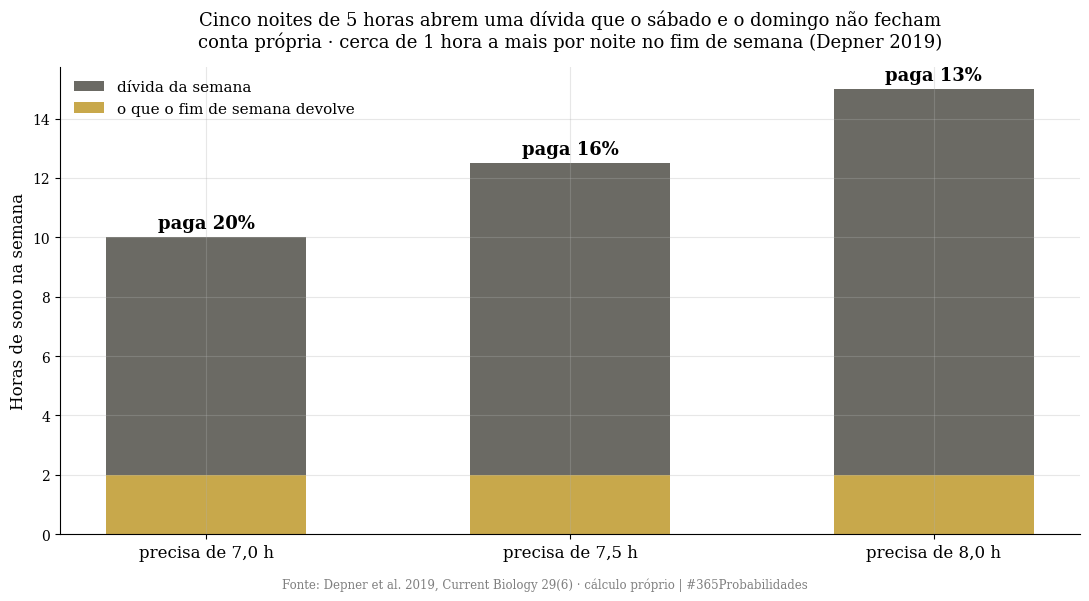
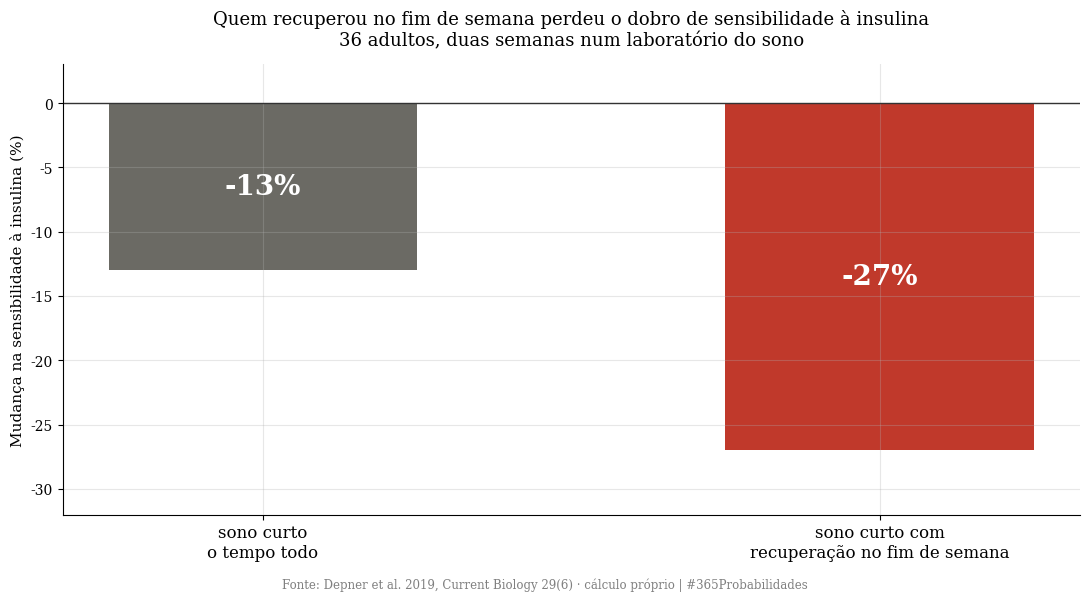
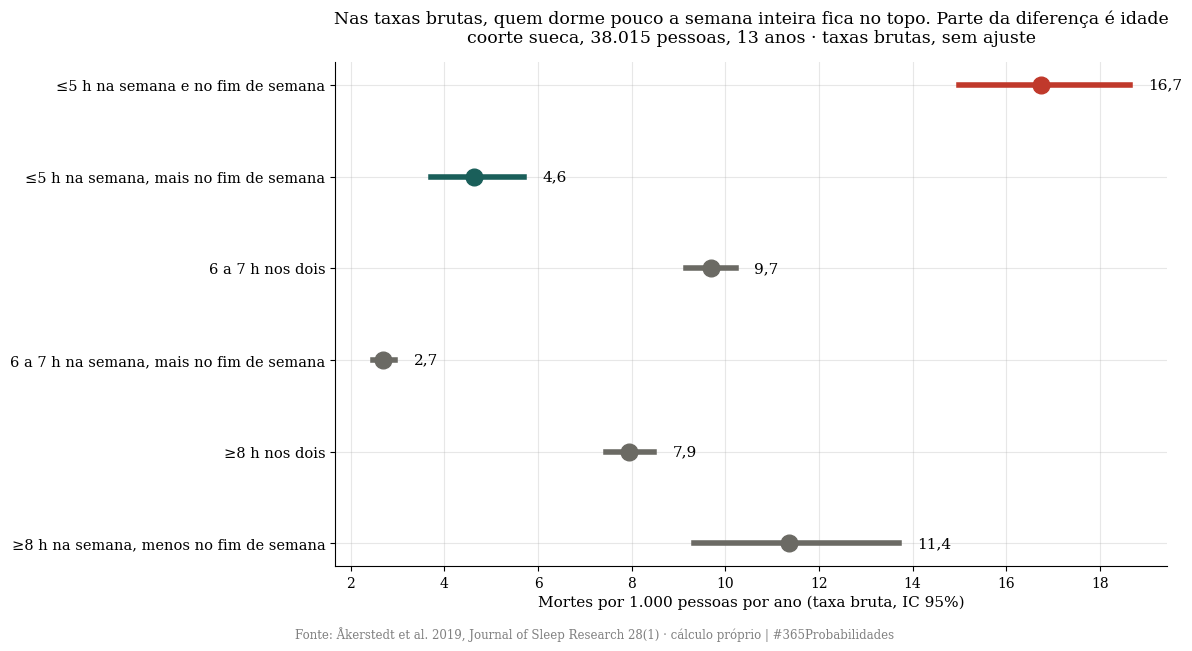
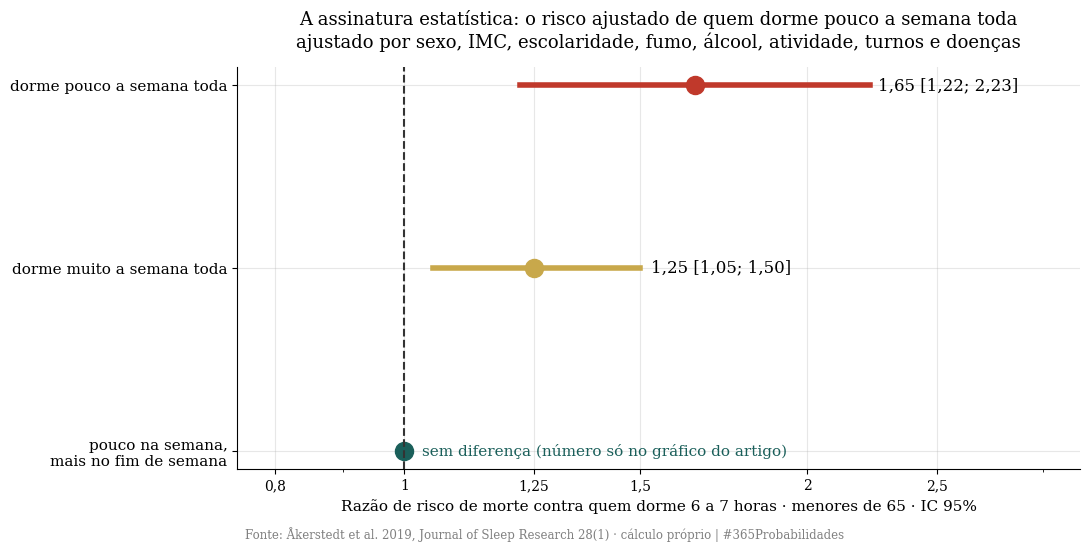

The script that saved these images, in order:
import numpy as np
import pandas as pd
import matplotlib.pyplot as plt
from scipy import stats

SEMENTE = 156
rng = np.random.default_rng(SEMENTE)
SORTEIOS = 200_000

plt.rcParams['font.family'] = 'serif'
plt.rcParams['axes.spines.top'] = False
plt.rcParams['axes.spines.right'] = False
plt.rcParams['axes.grid'] = True
plt.rcParams['grid.alpha'] = 0.3
plt.rcParams['figure.facecolor'] = 'white'
plt.rcParams['axes.facecolor'] = 'white'

VERMELHO, DOURADO, VERDE, CINZA = '#c0392b', '#c8a84b', '#1a5f5a', '#6b6a64'
ROD_DEP = 'Fonte: Depner et al. 2019, Current Biology 29(6) · cálculo próprio | #365Probabilidades'
ROD_AK = 'Fonte: Åkerstedt et al. 2019, Journal of Sleep Research 28(1) · cálculo próprio | #365Probabilidades'

def vir(x, casas=1):
    return f"{x:.{casas}f}".replace(".", ",")

def mil(x):
    return f"{x:,.0f}".replace(",", ".")

print("✅ Bibliotecas carregadas · semente", SEMENTE)


# --- DADOS DA LITERATURA ---

# Depner et al. 2019 · 36 adultos, laboratório do sono
DEPNER = {'Sono curto o tempo todo': -13, 'Sono curto com recuperação no fim de semana': -27}
HORAS_SEMANA = 5          # oportunidade de sono por noite na semana
EXTRA_FDS = 1.0           # horas a mais por noite no fim de semana, em relação ao início
NOITES_FDS = 2

# Åkerstedt et al. 2019 · Tabelas 1 e 2 (coorte inteira, todas as idades)
COORTE = pd.DataFrame({
    'grupo': ['curto · curto', 'curto · médio ou longo', 'médio · médio', 'médio · longo',
              'longo · longo', 'longo · curto'],
    'semana_fds': ['≤5 h na semana e no fim de semana', '≤5 h na semana, mais no fim de semana',
                   '6 a 7 h nos dois', '6 a 7 h na semana, mais no fim de semana',
                   '≥8 h nos dois', '≥8 h na semana, menos no fim de semana'],
    'pessoas': [1592, 1438, 10699, 14381, 9174, 731],
    'mortes': [323, 85, 1302, 503, 918, 103],
    'pessoas_ano': [19310, 18356, 134434, 186408, 115555, 9078],
})
# Razões de risco ajustadas, menores de 65 anos (texto do artigo)
HR = {'curto · curto': (1.65, 1.22, 2.23), 'longo · longo': (1.25, 1.05, 1.50)}

print("=" * 72)
print("  DADOS DA LITERATURA")
print("=" * 72)
print("  Depner 2019 · queda da sensibilidade à insulina em duas semanas:")
for k, v in DEPNER.items():
    print(f"   {k:<46} {v}%")
print(f"\n  Åkerstedt 2019 · {mil(COORTE['pessoas'].sum())} analisados, {mil(COORTE['mortes'].sum())} mortes")
print(COORTE[['grupo', 'pessoas', 'mortes', 'pessoas_ano']].to_string(index=False))
print("=" * 72)


# --- O MODELO ---

# CAMADA 1 · A contabilidade da dívida
print("=" * 72)
print("  CAMADA 1 · A CONTA DO SONO (premissas declaradas)")
print("=" * 72)
NECESSIDADES = [7, 7.5, 8]
DEVOLVE = EXTRA_FDS * NOITES_FDS
CONTA = {}
for nec in NECESSIDADES:
    divida = (nec - HORAS_SEMANA) * 5
    CONTA[nec] = (divida, DEVOLVE / divida)
    print(f"  Precisa de {vir(nec)} h · dívida da semana {vir(divida)} h · o fim de semana devolve"
          f" {vir(DEVOLVE)} h · paga {vir(DEVOLVE / divida * 100, 0)}% da dívida")

# CAMADA 2 · O metabolismo
print("\n" + "=" * 72)
print("  CAMADA 2 · O METABOLISMO (Depner 2019)")
print("=" * 72)
r = DEPNER['Sono curto com recuperação no fim de semana'] / DEPNER['Sono curto o tempo todo']
print(f"  A queda com recuperação no fim de semana foi {vir(r, 1)} vezes a queda de quem nunca recuperou")

# CAMADA 3 · As taxas de morte
print("\n" + "=" * 72)
print("  CAMADA 3 · MORTES POR 1.000 PESSOAS-ANO (taxas brutas, todas as idades)")
print("=" * 72)
POST = {}
for _, g in COORTE.iterrows():
    amostra = rng.gamma(g['mortes'] + 0.5, 1 / g['pessoas_ano'], SORTEIOS) * 1000
    POST[g['grupo']] = amostra
    lo, hi = np.percentile(amostra, [2.5, 97.5])
    print(f"  {g['grupo']:<24} {vir(g['mortes'] / g['pessoas_ano'] * 1000)}  IC 95% [{vir(lo)}; {vir(hi)}]")
P_COMP = (POST['curto · médio ou longo'] < POST['curto · curto']).mean()
RAZAO = POST['curto · médio ou longo'] / POST['curto · curto']
print(f"\n  P(quem compensa no fim de semana morre menos que quem nunca compensa): {vir(P_COMP * 100)}%")
print(f"  Razão bruta, compensa / nunca compensa: {vir(np.median(RAZAO), 2)}"
      f"  IC 95% [{vir(np.percentile(RAZAO, 2.5), 2)}; {vir(np.percentile(RAZAO, 97.5), 2)}]")
print("  Atenção: taxa bruta mistura idades. Quem compensa tende a ser mais jovem.")

# CAMADA 4 · As razões ajustadas
print("\n" + "=" * 72)
print("  CAMADA 4 · RAZÕES DE RISCO AJUSTADAS (menores de 65, publicadas)")
print("=" * 72)
for k, (h, lo, hi) in HR.items():
    se = (np.log(hi) - np.log(lo)) / (2 * 1.96)
    p_maior = stats.norm.sf(0, loc=np.log(h), scale=se)
    print(f"  {k:<24} HR {vir(h, 2)} [{vir(lo, 2)}; {vir(hi, 2)}]   P(HR > 1) = {vir(p_maior * 100)}%")
print("  curto · médio ou longo   sem diferença do grupo de 6 a 7 horas (número só no gráfico)")
print("=" * 72)


# --- VISUALIZAÇÃO ---

# GRÁFICO 1 · A conta do sono
fig1, ax1 = plt.subplots(figsize=(11, 6))
x = np.arange(len(NECESSIDADES))
div = [CONTA[n][0] for n in NECESSIDADES]
ax1.bar(x, div, color=CINZA, width=0.55, label='dívida da semana')
ax1.bar(x, [DEVOLVE] * len(x), color=DOURADO, width=0.55, label='o que o fim de semana devolve')
for xi, n in zip(x, NECESSIDADES):
    ax1.text(xi, CONTA[n][0] + 0.3, f"paga {vir(CONTA[n][1] * 100, 0)}%", ha='center', fontsize=13, fontweight='bold')
ax1.set_xticks(x)
ax1.set_xticklabels([f"precisa de {vir(n)} h" for n in NECESSIDADES], fontsize=12)
ax1.set_ylabel('Horas de sono na semana', fontsize=12)
ax1.legend(frameon=False, fontsize=11)
ax1.set_title('Cinco noites de 5 horas abrem uma dívida que o sábado e o domingo não fecham\n'
              'conta própria · cerca de 1 hora a mais por noite no fim de semana (Depner 2019)', fontsize=13, pad=14)
plt.figtext(0.5, 0.01, ROD_DEP, ha='center', fontsize=8.5, color='gray')
plt.tight_layout(rect=(0, 0.03, 1, 1))
plt.savefig('dia-156-grafico-01-a-conta-do-sono.png', dpi=150, bbox_inches='tight')
plt.close()
print("✅ Gráfico 1 salvo!")

# GRÁFICO 2 · O metabolismo
fig2, ax2 = plt.subplots(figsize=(11, 6))
nomes = list(DEPNER)
vals = [DEPNER[k] for k in nomes]
ax2.bar([0, 1], vals, color=[CINZA, VERMELHO], width=0.5)
for i, v in enumerate(vals):
    ax2.text(i, v / 2, f"{v}%", ha='center', va='center', fontsize=20, fontweight='bold', color='white')
ax2.axhline(0, color='#333', linewidth=1)
ax2.set_xticks([0, 1])
ax2.set_xticklabels(['sono curto\no tempo todo', 'sono curto com\nrecuperação no fim de semana'], fontsize=12)
ax2.set_ylabel('Mudança na sensibilidade à insulina (%)', fontsize=11)
ax2.set_ylim(-32, 3)
ax2.set_title('Quem recuperou no fim de semana perdeu o dobro de sensibilidade à insulina\n'
              '36 adultos, duas semanas num laboratório do sono', fontsize=13, pad=14)
plt.figtext(0.5, 0.01, ROD_DEP, ha='center', fontsize=8.5, color='gray')
plt.tight_layout(rect=(0, 0.03, 1, 1))
plt.savefig('dia-156-grafico-02-o-metabolismo.png', dpi=150, bbox_inches='tight')
plt.close()
print("✅ Gráfico 2 salvo!")

# GRÁFICO 3 · As taxas de morte
fig3, ax3 = plt.subplots(figsize=(12, 6.5))
ordem = list(COORTE['grupo'])
y = np.arange(len(ordem))[::-1]
for yi, g in zip(y, ordem):
    a = POST[g]
    lo, md, hi = np.percentile(a, [2.5, 50, 97.5])
    cor = VERDE if g == 'curto · médio ou longo' else VERMELHO if g == 'curto · curto' else CINZA
    ax3.plot([lo, hi], [yi, yi], color=cor, linewidth=4)
    ax3.plot(md, yi, 'o', color=cor, markersize=12)
    ax3.text(hi + 0.4, yi, f"{vir(md)}", va='center', fontsize=11)
ax3.set_yticks(y)
ax3.set_yticklabels(COORTE['semana_fds'], fontsize=10.5)
ax3.set_xlabel('Mortes por 1.000 pessoas por ano (taxa bruta, IC 95%)', fontsize=11)
ax3.set_title('Nas taxas brutas, quem dorme pouco a semana inteira fica no topo. Parte da diferença é idade\n'
              'coorte sueca, 38.015 pessoas, 13 anos · taxas brutas, sem ajuste', fontsize=12.5, pad=14)
plt.figtext(0.5, 0.01, ROD_AK, ha='center', fontsize=8.5, color='gray')
plt.tight_layout(rect=(0, 0.03, 1, 1))
plt.savefig('dia-156-grafico-03-as-taxas.png', dpi=150, bbox_inches='tight')
plt.close()
print("✅ Gráfico 3 salvo!")

# GRÁFICO 4 · As razões ajustadas
fig4, ax4 = plt.subplots(figsize=(11, 5.5))
itens = [('≤5 h na semana e no fim de semana', HR['curto · curto'], VERMELHO),
         ('≥8 h na semana e no fim de semana', HR['longo · longo'], DOURADO)]
for yi, (nome, (h, lo, hi), cor) in zip([1, 0], itens):
    ax4.plot([lo, hi], [yi, yi], color=cor, linewidth=4)
    ax4.plot(h, yi, 'o', color=cor, markersize=13)
    ax4.text(hi + 0.03, yi, f"{vir(h, 2)} [{vir(lo, 2)}; {vir(hi, 2)}]", va='center', fontsize=12)
ax4.plot(1, -1, 'o', color=VERDE, markersize=13)
ax4.text(1.03, -1, 'sem diferença (número só no gráfico do artigo)', va='center', fontsize=11, color=VERDE)
ax4.axvline(1, color='#333', linestyle='--', linewidth=1.5)
ax4.set_yticks([1, 0, -1])
ax4.set_yticklabels(['dorme pouco a semana toda', 'dorme muito a semana toda', 'pouco na semana,\nmais no fim de semana'], fontsize=11)
ax4.set_xscale('log')
ax4.set_xticks([0.8, 1, 1.25, 1.5, 2, 2.5])
ax4.set_xticklabels(['0,8', '1', '1,25', '1,5', '2', '2,5'])
ax4.set_xlim(0.75, 3.2)
ax4.xaxis.set_minor_formatter(plt.NullFormatter())
ax4.set_xlabel('Razão de risco de morte contra quem dorme 6 a 7 horas · menores de 65 · IC 95%', fontsize=11)
ax4.set_title('A assinatura estatística: o risco ajustado de quem dorme pouco a semana toda\n'
              'ajustado por sexo, IMC, escolaridade, fumo, álcool, atividade, turnos e doenças', fontsize=13, pad=14)
plt.figtext(0.5, 0.01, ROD_AK, ha='center', fontsize=8.5, color='gray')
plt.tight_layout(rect=(0, 0.03, 1, 1))
plt.savefig('dia-156-grafico-04-o-risco-ajustado.png', dpi=150, bbox_inches='tight')
plt.close()
print("✅ Gráfico 4 salvo!")
